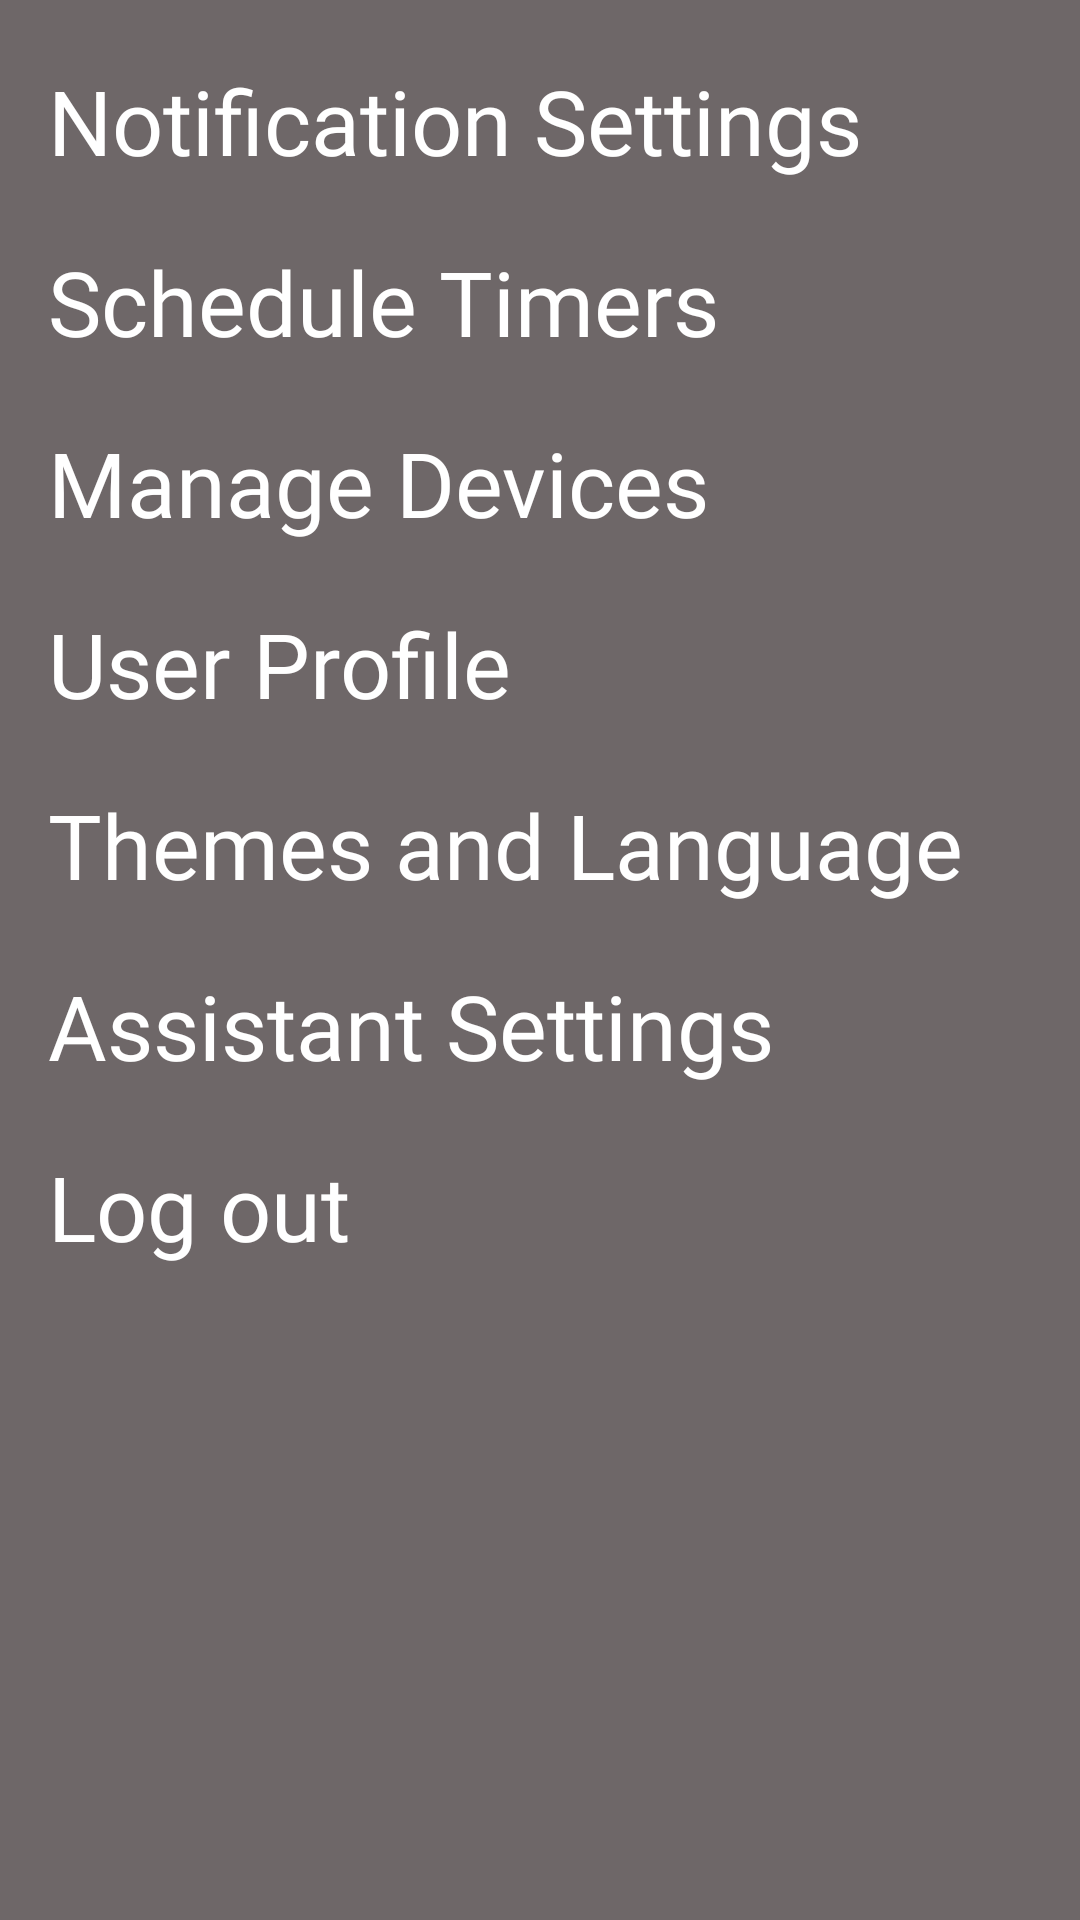

Android layout source for this screen:
<!-- AndroidManifest.xml: application theme Theme.SmartHomeApp -->
<!-- res/layout/activity_setting.xml -->
<?xml version="1.0" encoding="utf-8"?>
<RelativeLayout
    xmlns:android="http://schemas.android.com/apk/res/android"
    android:layout_width="match_parent"
    android:layout_height="match_parent"
    xmlns:tools="http://schemas.android.com/tools">

    <ScrollView
        xmlns:android="http://schemas.android.com/apk/res/android"
        android:layout_width="match_parent"
        android:layout_height="match_parent"
        tools:context=".Electricity"
        android:background="@color/grey">

        <LinearLayout
            android:layout_width="match_parent"
            android:layout_height="wrap_content"
            android:orientation="vertical">

            <TextView
                android:layout_width="match_parent"
                android:layout_height="wrap_content"
                android:id="@+id/t1"
                android:layout_marginStart="16dp"
                android:layout_marginTop="20dp"
                android:text="Notification Settings"
                android:textSize="30dp"
                android:textColor="@color/white"
                android:fontFamily="@font/poppins_semibold"/>

            <TextView
                android:layout_width="match_parent"
                android:layout_height="wrap_content"
                android:id="@+id/t2"
                android:layout_marginStart="16dp"
                android:layout_marginTop="20dp"
                android:text="Schedule Timers"
                android:textSize="30dp"
                android:textColor="@color/white"

                android:fontFamily="@font/poppins_semibold"/>

            <TextView
                android:layout_width="match_parent"
                android:layout_height="wrap_content"
                android:id="@+id/t3"
                android:layout_marginStart="16dp"
                android:layout_marginTop="20dp"
                android:text="Manage Devices"
                android:textSize="30dp"
                android:textColor="@color/white"

                android:fontFamily="@font/poppins_semibold"/>

            <TextView
                android:layout_width="match_parent"
                android:layout_height="wrap_content"
                android:id="@+id/t4"
                android:layout_marginStart="16dp"
                android:layout_marginTop="20dp"
                android:text="User Profile"
                android:textSize="30dp"
                android:textColor="@color/white"

                android:fontFamily="@font/poppins_semibold"/>

            <TextView
                android:layout_width="match_parent"
                android:layout_height="wrap_content"
                android:id="@+id/t5"
                android:layout_marginStart="16dp"
                android:layout_marginTop="20dp"
                android:text="Themes and Language"
                android:textSize="30dp"
                android:textColor="@color/white"

                android:fontFamily="@font/poppins_semibold"/>


            <TextView
                android:layout_width="match_parent"
                android:layout_height="wrap_content"
                android:id="@+id/t6"
                android:layout_marginStart="16dp"
                android:layout_marginTop="20dp"
                android:text="Assistant Settings"
                android:textSize="30dp"
                android:textColor="@color/white"

                android:fontFamily="@font/poppins_semibold"/>

            <TextView
                android:layout_width="match_parent"
                android:layout_height="wrap_content"
                android:id="@+id/t7"
                android:layout_marginStart="16dp"
                android:layout_marginTop="20dp"
                android:text="Log out"
                android:textSize="30dp"
                android:textColor="@color/white"

                android:fontFamily="@font/poppins_semibold"/>

        </LinearLayout>
    </ScrollView>

</RelativeLayout>
<!-- resources referenced by this layout -->
<resources>
  <color name="grey">#6e6768</color>
  <color name="white">#FFFFFFFF</color>
  <style name="Theme.SmartHomeApp" parent="Base.Theme.SmartHomeApp" />
  <style name="Base.Theme.SmartHomeApp" parent="Theme.Material3.DayNight.NoActionBar">
          
          
          <item name="colorPrimary">@color/black</item>
  
      </style>
  <color name="black">#FF000000</color>
</resources>
